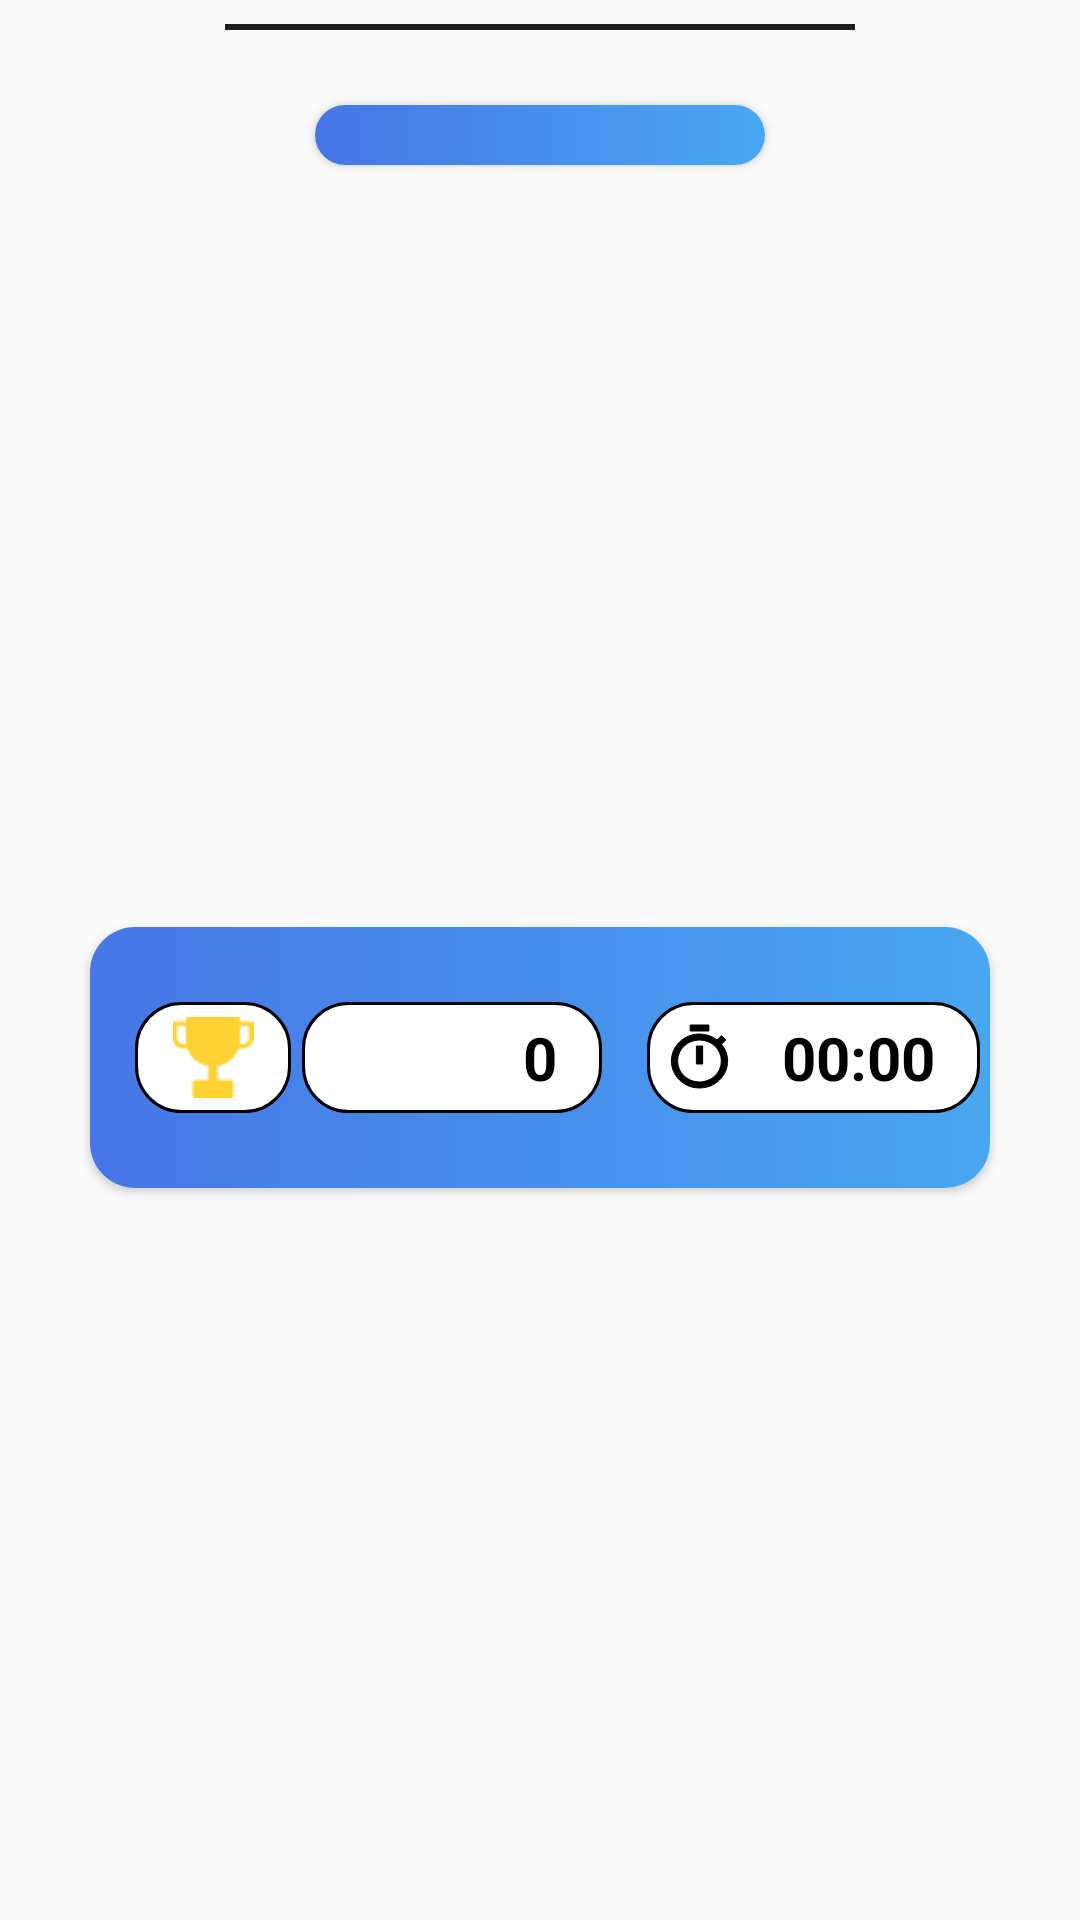

Here is an Android app screen rendered from its layout file. Give the layout XML and the strings, colors and styles it references.
<!-- AndroidManifest.xml: application theme Theme.Game -->
<!-- res/layout/bottom_sheet_for_records.xml -->
<?xml version="1.0" encoding="utf-8"?>
<androidx.constraintlayout.widget.ConstraintLayout
    xmlns:android="http://schemas.android.com/apk/res/android"
    xmlns:app="http://schemas.android.com/apk/res-auto"
    android:layout_width="match_parent"
    android:layout_height="wrap_content">

    <LinearLayout
        android:id="@+id/lineTop"
        android:layout_width="match_parent"
        android:layout_height="2dp"
        android:layout_marginHorizontal="75dp"
        android:layout_marginTop="8dp"
        android:background="#201F1F"
        android:orientation="vertical"
        app:layout_constraintTop_toTopOf="parent" />

    <androidx.cardview.widget.CardView
        android:id="@+id/spinner_card"
        android:layout_width="150dp"
        android:layout_height="wrap_content"
        android:layout_marginTop="25dp"
        app:cardCornerRadius="10dp"
        app:layout_constraintLeft_toLeftOf="parent"
        app:layout_constraintRight_toRightOf="parent"
        app:layout_constraintTop_toBottomOf="@id/lineTop">

        <Spinner
            android:id="@+id/spinner_records"
            android:layout_width="match_parent"
            android:layout_height="match_parent"
            android:background="@drawable/page_background_gradient"
            android:dropDownWidth="fill_parent"
            android:dropDownSelector="@drawable/ic_baseline_keyboard_arrow_down_24"
            android:gravity="center"
            android:padding="10dp" />

        <ImageView
            android:layout_width="wrap_content"
            android:layout_height="wrap_content"
            android:layout_gravity="right|center_vertical"
            android:layout_marginRight="5dp"
            android:src="@drawable/ic_baseline_keyboard_arrow_down_24" />
    </androidx.cardview.widget.CardView>

    <androidx.cardview.widget.CardView
        android:layout_width="match_parent"
        android:layout_height="wrap_content"
        android:layout_marginHorizontal="30dp"
        android:layout_marginTop="50dp"
        android:layout_marginBottom="40dp"
        app:cardCornerRadius="15dp"
        app:layout_constraintBottom_toBottomOf="parent"
        app:layout_constraintTop_toBottomOf="@id/spinner_card">

        <androidx.constraintlayout.widget.ConstraintLayout
            android:layout_width="match_parent"
            android:layout_height="wrap_content"
            android:background="@drawable/page_background_gradient">


            <ImageView
                android:layout_marginLeft="15dp"
                android:padding="5dp"
                android:background="@drawable/shape_black_border_inwhite"
                android:id="@+id/icon_kubok"
                android:src="@drawable/kubor_for_bottom_sheet"
                app:layout_constraintLeft_toLeftOf="parent"
                app:layout_constraintTop_toTopOf="@id/stepCountRecords"
                app:layout_constraintBottom_toBottomOf="@id/stepCountRecords"
                android:layout_width="wrap_content"
                android:layout_height="0dp"/>

            <TextView
                android:id="@+id/stepCountRecords"
                android:layout_width="100dp"
                android:layout_height="wrap_content"
                android:layout_marginVertical="25sp"
                android:layout_marginLeft="15dp"
                android:background="@drawable/shape_black_border_inwhite"
                android:gravity="center|right"
                android:paddingHorizontal="15dp"
                android:paddingVertical="5dp"
                android:text="0"
                android:textColor="@color/black"
                android:textSize="20sp"
                android:textStyle="bold"
                app:layout_constraintBottom_toBottomOf="parent"
                app:layout_constraintRight_toLeftOf="@id/timer_record_layout"
                app:layout_constraintLeft_toRightOf="@id/icon_kubok"
                app:layout_constraintTop_toTopOf="parent" />

            <ImageView
                android:layout_width="wrap_content"
                android:layout_height="0dp"
                android:padding="5dp"
                android:scaleType="fitXY"
                android:src="@drawable/clarity_cursor_hand_click_line"
                app:layout_constraintBottom_toBottomOf="@id/stepCountRecords"
                app:layout_constraintLeft_toLeftOf="@id/stepCountRecords"
                app:layout_constraintTop_toTopOf="@id/stepCountRecords" />

            <LinearLayout
                android:id="@+id/timer_record_layout"
                android:layout_width="wrap_content"
                android:layout_height="0dp"
                android:layout_marginHorizontal="15dp"
                android:background="@drawable/shape_black_border_inwhite"
                app:layout_constraintBottom_toBottomOf="@id/stepCountRecords"
                app:layout_constraintLeft_toRightOf="@id/stepCountRecords"
                app:layout_constraintRight_toRightOf="parent"
                app:layout_constraintTop_toTopOf="@id/stepCountRecords">

                <ImageView
                    android:layout_width="wrap_content"
                    android:layout_height="match_parent"
                    android:paddingHorizontal="5dp"
                    android:src="@drawable/ic_baseline_timer_24" />

                <TextView
                    android:id="@+id/recordTime"
                    android:layout_width="wrap_content"
                    android:layout_height="match_parent"
                    android:layout_marginRight="5dp"
                    android:gravity="center"
                    android:paddingHorizontal="10dp"
                    android:paddingVertical="5dp"
                    android:text="00:00"
                    android:textColor="@color/black"
                    android:textSize="20sp"
                    android:textStyle="bold" />

            </LinearLayout>

        </androidx.constraintlayout.widget.ConstraintLayout>
    </androidx.cardview.widget.CardView>

</androidx.constraintlayout.widget.ConstraintLayout>
<!-- resources referenced by this layout -->
<resources>
  <color name="black">#FF000000</color>
  <!-- drawable ic_baseline_timer_24 (drawable) -->
  <vector android:height="24dp" android:tint="#000"
      android:viewportHeight="24"
      android:viewportWidth="24"
      android:width="25dp"
      xmlns:android="http://schemas.android.com/apk/res/android">
      <path
          android:strokeColor="@color/white"
          android:fillColor="@color/white"
          android:pathData="M15,1L9,1v2h6L15,1zM11,14h2L13,8h-2v6zM19.03,7.39l1.42,-1.42c-0.43,-0.51 -0.9,-0.99 -1.41,-1.41l-1.42,1.42C16.07,4.74 14.12,4 12,4c-4.97,0 -9,4.03 -9,9s4.02,9 9,9 9,-4.03 9,-9c0,-2.12 -0.74,-4.07 -1.97,-5.61zM12,20c-3.87,0 -7,-3.13 -7,-7s3.13,-7 7,-7 7,3.13 7,7 -3.13,7 -7,7z"/>
  </vector>
  <!-- drawable kubor_for_bottom_sheet: png bitmap (drawable, 634 bytes) -->
  <!-- drawable page_background_gradient (drawable) -->
  <?xml version="1.0" encoding="utf-8"?>
  <selector xmlns:android="http://schemas.android.com/apk/res/android">
      <item>
          <shape>
              <gradient
                  android:startColor="@color/page_background_gradient_right"
                  android:endColor="#49A7F1"
                  android:type="linear" />
          </shape>
      </item>
  </selector>
  <!-- drawable shape_black_border_inwhite (drawable) -->
  <?xml version="1.0" encoding="utf-8"?>
  <shape xmlns:android="http://schemas.android.com/apk/res/android" android:shape="rectangle">
      <solid android:color="@color/white"/>
      <stroke android:color="@color/black" android:width="1dp"/>
      <corners android:radius="15dp"/>
  </shape>
  <style name="Theme.Game" parent="Theme.AppCompat.Light.NoActionBar">
          
          <item name="colorPrimary">@color/purple_500</item>
          <item name="colorPrimaryVariant">@color/purple_700</item>
          <item name="colorOnPrimary">@color/white</item>
          
          <item name="colorSecondary">@color/teal_200</item>
          <item name="colorSecondaryVariant">@color/teal_700</item>
          <item name="colorOnSecondary">@color/black</item>
          
          <item name="android:statusBarColor" tools:targetApi="l">?attr/colorPrimaryVariant</item>
          
          <item name="windowActionBar">false</item>
          <item name="windowNoTitle">true</item>
      </style>
  <color name="white">#FFFFFFFF</color>
  <color name="page_background_gradient_right">#4776E6</color>
  <color name="purple_500">#FF6200EE</color>
  <color name="purple_700">#FF3700B3</color>
  <color name="teal_200">#FF03DAC5</color>
  <color name="teal_700">#FF018786</color>
</resources>
